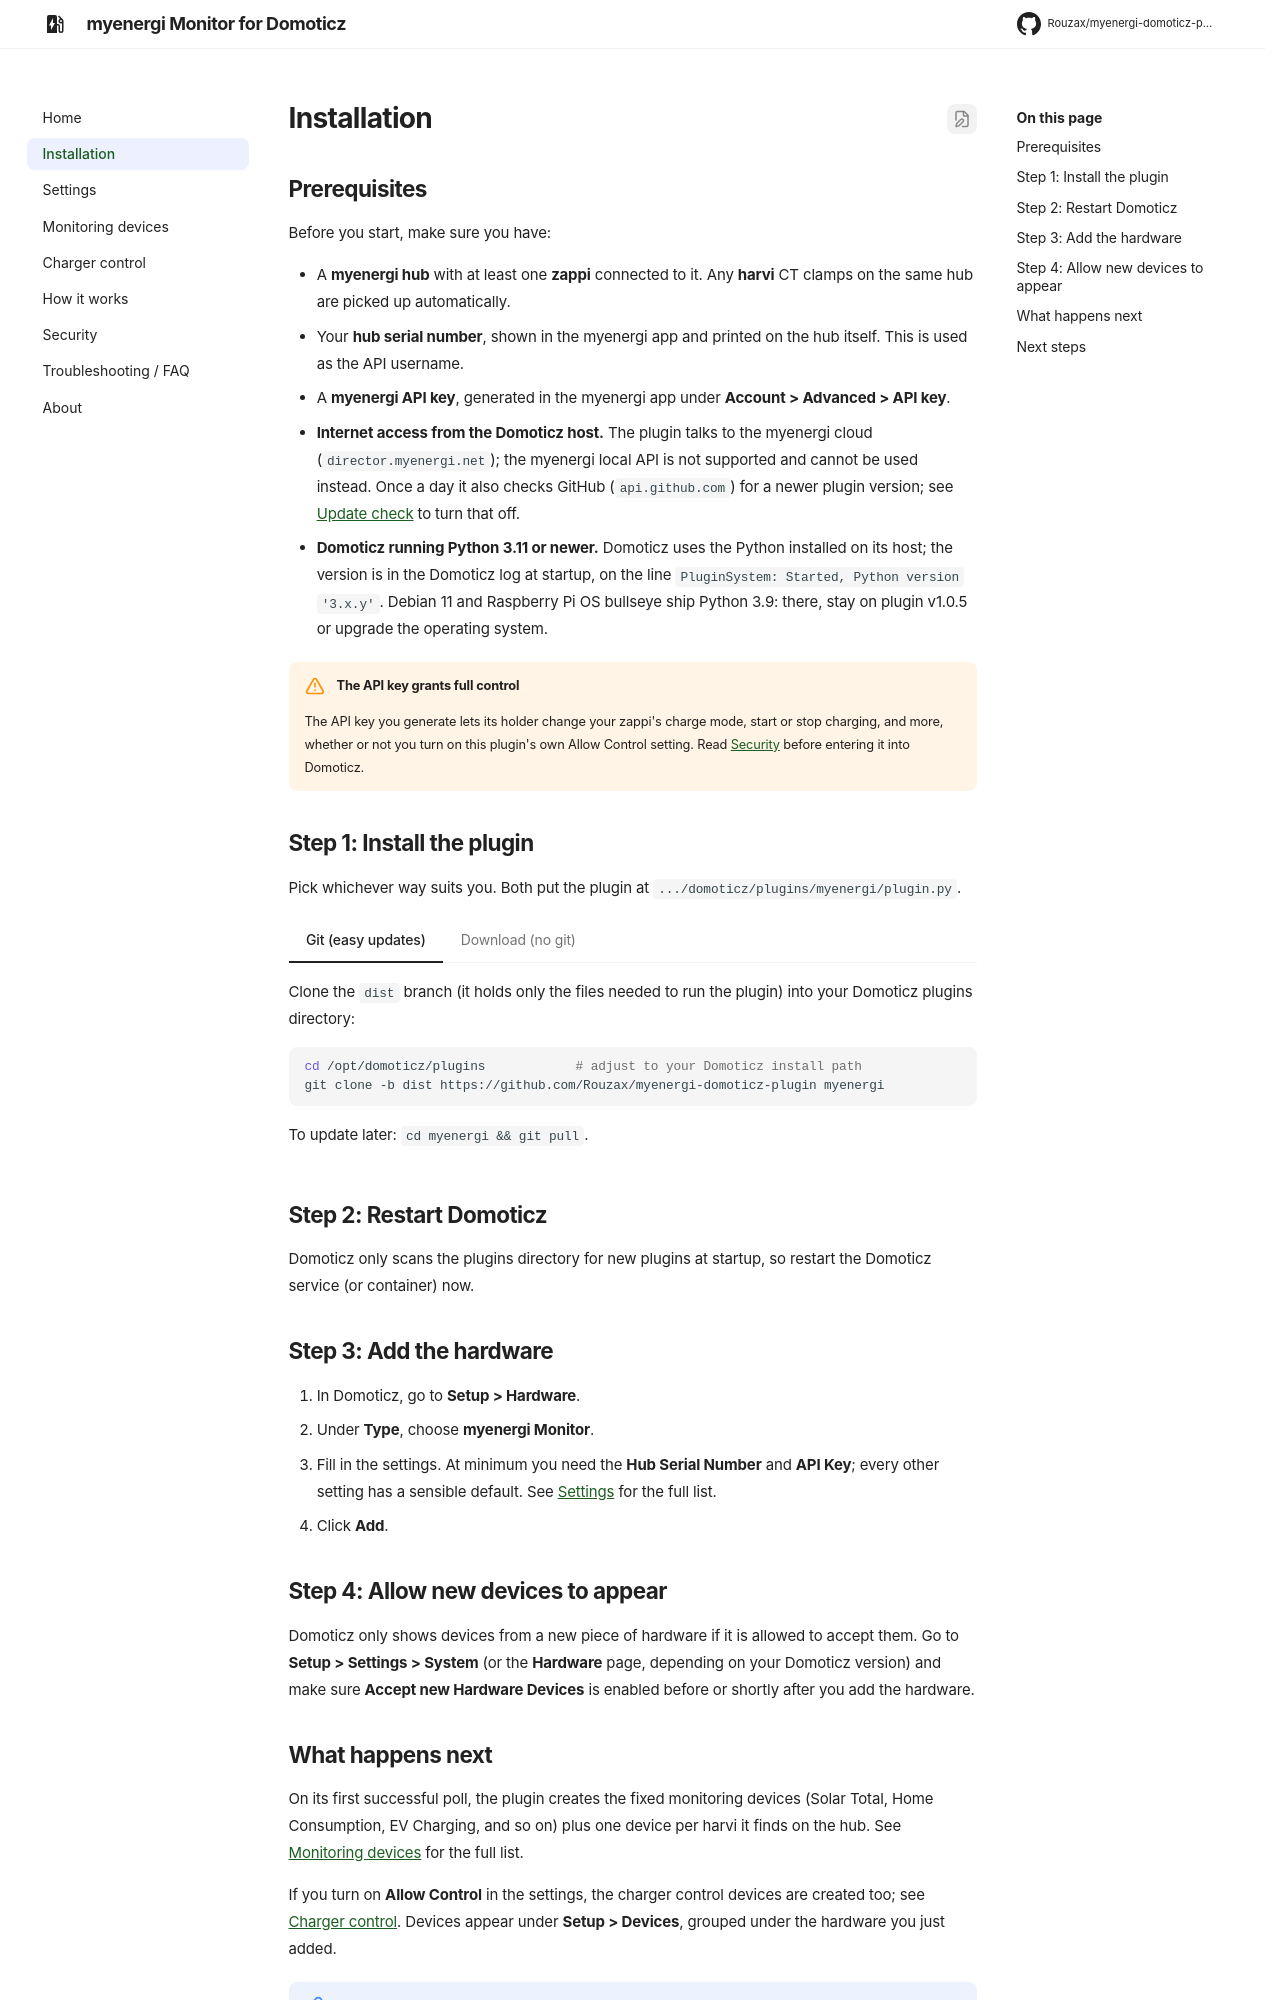

repository: Rouzax/myenergi-domoticz-plugin · page: install/index.html · generator: mkdocs

# Installation

## Prerequisites

Before you start, make sure you have:

- A **myenergi hub** with at least one **zappi** connected to it. Any **harvi** CT clamps on the
  same hub are picked up automatically.
- Your **hub serial number**, shown in the myenergi app and printed on the hub itself. This is
  used as the API username.
- A **myenergi API key**, generated in the myenergi app under **Account > Advanced > API key**.
- **Internet access from the Domoticz host.** The plugin talks to the myenergi cloud
  (`director.myenergi.net`); the myenergi local API is not supported and cannot be used instead.
  Once a day it also checks GitHub (`api.github.com`) for a newer plugin version; see
  [Update check](settings.md#update-check) to turn that off.
- **Domoticz running Python 3.11 or newer.** Domoticz uses the Python installed on its host;
  the version is in the Domoticz log at startup, on the line
  `PluginSystem: Started, Python version '3.x.y'`. Debian 11 and Raspberry Pi OS bullseye ship
  Python 3.9: there, stay on plugin v1.0.5 or upgrade the operating system.

!!! warning "The API key grants full control"
    The API key you generate lets its holder change your zappi's charge mode, start or stop
    charging, and more, whether or not you turn on this plugin's own Allow Control setting. Read
    [Security](security.md) before entering it into Domoticz.

## Step 1: Install the plugin

Pick whichever way suits you. Both put the plugin at `.../domoticz/plugins/myenergi/plugin.py`.

=== "Git (easy updates)"

    Clone the `dist` branch (it holds only the files needed to run the plugin) into your Domoticz
    plugins directory:

    ```bash
    cd /opt/domoticz/plugins            # adjust to your Domoticz install path
    git clone -b dist https://github.com/Rouzax/myenergi-domoticz-plugin myenergi
    ```

    To update later: `cd myenergi && git pull`.

=== "Download (no git)"

    1. Open the [Releases page](https://github.com/Rouzax/myenergi-domoticz-plugin/releases) and
       download the `myenergi-vX.Y.Z.zip` file from the latest release.
    2. Unzip it into your Domoticz plugins directory. The zip contains a `myenergi` folder, so you
       end up with `.../domoticz/plugins/myenergi/plugin.py`.

    To update later: download the newer zip and replace the folder.

## Step 2: Restart Domoticz

Domoticz only scans the plugins directory for new plugins at startup, so restart the Domoticz
service (or container) now.

## Step 3: Add the hardware

1. In Domoticz, go to **Setup > Hardware**.
2. Under **Type**, choose **myenergi Monitor**.
3. Fill in the settings. At minimum you need the **Hub Serial Number** and **API Key**; every
   other setting has a sensible default. See [Settings](settings.md) for the full list.
4. Click **Add**.

## Step 4: Allow new devices to appear

Domoticz only shows devices from a new piece of hardware if it is allowed to accept them. Go to
**Setup > Settings > System** (or the **Hardware** page, depending on your Domoticz version) and
make sure **Accept new Hardware Devices** is enabled before or shortly after you add the
hardware.
